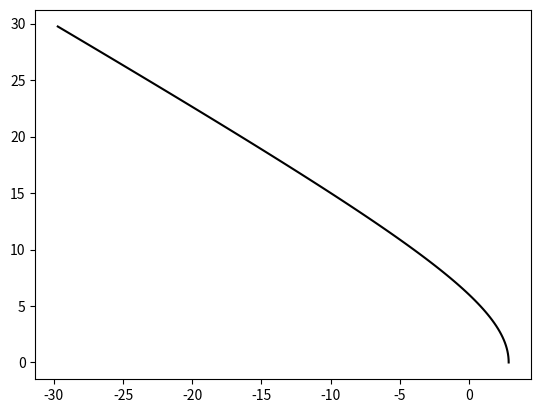

Here is the Python script that generated this plot: (Note: this script raises an exception after producing the figure.)
#!/usr/bin/env python3
#* This file is part of the MOOSE framework
#* https://mooseframework.inl.gov
#*
#* All rights reserved, see COPYRIGHT for full restrictions
#* https://github.com/idaholab/moose/blob/master/COPYRIGHT
#*
#* Licensed under LGPL 2.1, please see LICENSE for details
#* https://www.gnu.org/licenses/lgpl-2.1.html

import os
import sys
import numpy as np
import matplotlib.pyplot as plt

def expected(scheme, sqrtj2):
    cohesion = 10
    friction_degrees = 35
    tip_smoother = 8

    friction = friction_degrees * np.pi / 180.0

    if (scheme == "native"):
        aaa = cohesion
        bbb = np.tan(friction)
    elif (scheme == "outer_tip"):
        aaa = 2 * np.sqrt(3) * cohesion * np.cos(friction) / (3.0 - np.sin(friction))
        bbb = 2 * np.sin(friction) / np.sqrt(3) / (3.0 - np.sin(friction))
    elif (scheme == "inner_tip"):
        aaa = 2 * np.sqrt(3) * cohesion * np.cos(friction) / (3.0 + np.sin(friction))
        bbb = 2 * np.sin(friction) / np.sqrt(3) / (3.0 + np.sin(friction))
    elif (scheme == "lode_zero"):
        aaa = cohesion * np.cos(friction)
        bbb = np.sin(friction) / 3.0
    elif (scheme == "inner_edge"):
        aaa = 3 * cohesion * np.cos(friction) / np.sqrt(9.0 + 3.0 * np.power(np.sin(friction), 2))
        bbb = np.sin(friction) / np.sqrt(9.0 + 3.0 * np.power(np.sin(friction), 2))

    return (aaa - np.sqrt(tip_smoother * tip_smoother + sqrtj2 * sqrtj2)) / bbb

def sigma_mean(stress):
    return (stress[0] + stress[3] + stress[5])/3.0

def sigma_bar(stress):
    mean = sigma_mean(stress)
    return np.sqrt(0.5 * (np.power(stress[0] - mean, 2) + 2*stress[1]*stress[1] + 2*stress[2]*stress[2] + np.power(stress[3] - mean, 2) + 2*stress[4]*stress[4] + np.power(stress[5] - mean, 2)))

def third_inv(stress):
    mean = sigma_mean(stress)
    return (stress[0] - mean)*(stress[3] - mean)*(stress[5] - mean)

def lode_angle(stress):
    bar = sigma_bar(stress)
    third = third_inv(stress)
    return np.arcsin(-1.5 * np.sqrt(3.0) * third / np.power(bar, 3)) / 3.0

def moose_result(fn):
    f = open(fn)
    x = []
    y = []
    for line in f:
        if not line.strip():
            continue
        line = line.strip()
        if line.startswith("time") or line.startswith("0"):
            continue
        line = map(float, line.split(","))
        if line[1] < -1E-10:
            continue # this is an elastic deformation
        trace = 3.0 * sigma_mean(line[3:])
        bar = sigma_bar(line[3:])
        x.append(trace)
        y.append(bar)
    f.close()
    return (x, y)



plt.figure()

sqrtj2 = np.arange(0, 30, 0.25)
plt.plot(expected("native", sqrtj2), sqrtj2, 'k-', label = 'expected (native)')
mr = moose_result("gold/small_deform3_native.csv")
plt.plot(mr[0], mr[1], 'k^', label = 'MOOSE (native)')

plt.plot(expected("outer_tip", sqrtj2), sqrtj2, 'g-', label = 'expected (outer_tip)')
mr = moose_result("gold/small_deform3_outer_tip.csv")
plt.plot(mr[0], mr[1], 'g^', label = 'MOOSE (outer_tip)')

plt.plot(expected("inner_tip", sqrtj2), sqrtj2, 'b-', label = 'expected (inner_tip)')
mr = moose_result("gold/small_deform3_inner_tip.csv")
plt.plot(mr[0], mr[1], 'b^', label = 'MOOSE (inner_tip)')

plt.plot(expected("lode_zero", sqrtj2), sqrtj2, 'c-', label = 'expected (lode_zero)')
mr = moose_result("gold/small_deform3_lode_zero.csv")
plt.plot(mr[0], mr[1], 'c^', label = 'MOOSE (lode_zero)')

plt.plot(expected("inner_edge", sqrtj2), sqrtj2, 'r-', label = 'expected (inner_edge)')
mr = moose_result("gold/small_deform3_inner_edge.csv")
plt.plot(mr[0], mr[1], 'r^', label = 'MOOSE (inner_edge)')

legend = plt.legend(bbox_to_anchor=(1.16, 0.95))
for label in legend.get_texts():
    label.set_fontsize('small')
plt.xlabel("Tr(stress)")
plt.ylabel("sqrt(J2)")
plt.title("Drucker-Prager yield function on meridional plane")
plt.axis([-25, 15, 0, 25])
plt.savefig("small_deform3.png")

sys.exit(0)
